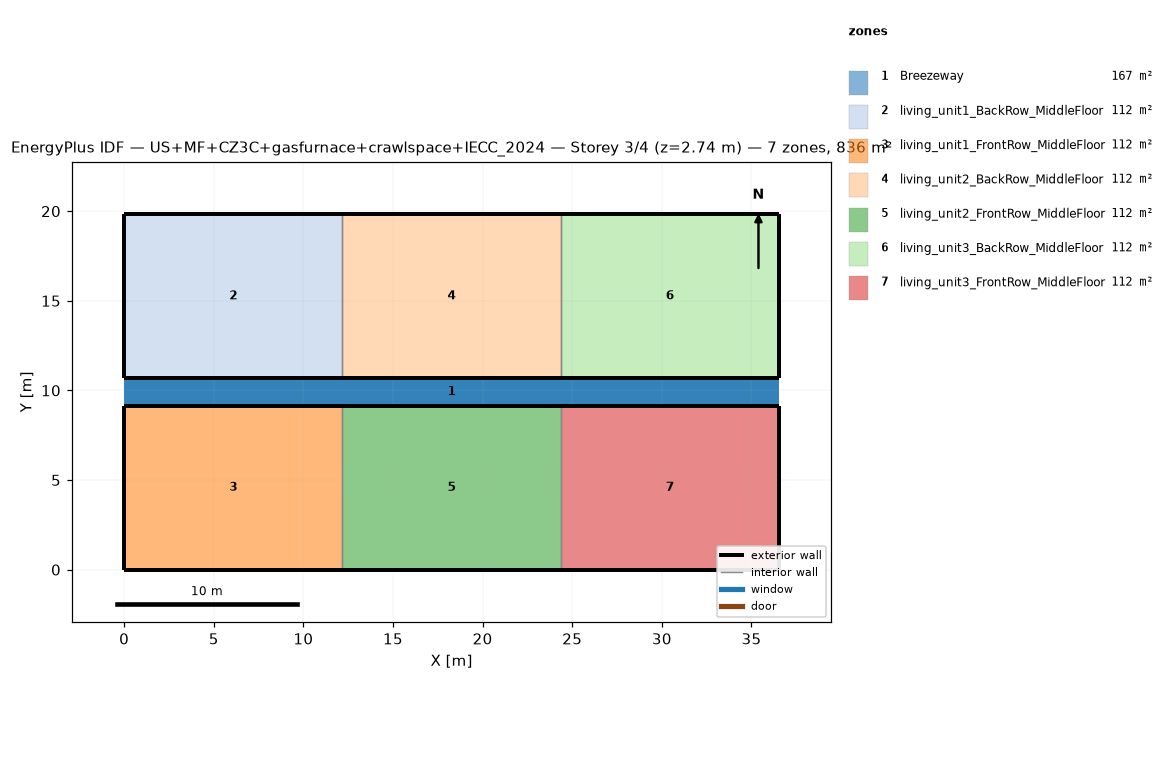
=== STOREY PLAN SPEC (per zone: floor XY polygon, exterior-wall plan segments, windows/doors) ===
zone 1: Breezeway  (167.0 m²)
  floor: (36.54, 9.16) (0.00, 9.16) (0.00, 10.68) (36.54, 10.68)
  floor: (36.54, 9.16) (0.00, 9.16) (0.00, 10.68) (36.54, 10.68)
  floor: (36.54, 9.16) (0.00, 9.16) (0.00, 10.68) (36.54, 10.68)
zone 2: living_unit1_BackRow_MiddleFloor  (111.5 m²)
  floor: (12.18, 10.68) (0.00, 10.68) (0.00, 19.84) (12.18, 19.84)
  exterior wall: (0.00, 10.68) – (12.18, 10.68)  [12.2 m]
  exterior wall: (12.18, 19.84) – (0.00, 19.84)  [12.2 m]
  exterior wall: (0.00, 19.84) – (0.00, 10.68)  [9.2 m]
  interior walls: 1
zone 3: living_unit1_FrontRow_MiddleFloor  (111.5 m²)
  floor: (12.18, 0.00) (0.00, 0.00) (0.00, 9.16) (12.18, 9.16)
  exterior wall: (0.00, 0.00) – (12.18, 0.00)  [12.2 m]
  exterior wall: (12.18, 9.16) – (0.00, 9.16)  [12.2 m]
  exterior wall: (0.00, 9.16) – (0.00, 0.00)  [9.2 m]
  interior walls: 1
zone 4: living_unit2_BackRow_MiddleFloor  (111.5 m²)
  floor: (24.36, 10.68) (12.18, 10.68) (12.18, 19.84) (24.36, 19.84)
  exterior wall: (12.18, 10.68) – (24.36, 10.68)  [12.2 m]
  exterior wall: (24.36, 19.84) – (12.18, 19.84)  [12.2 m]
  interior walls: 2
zone 5: living_unit2_FrontRow_MiddleFloor  (111.5 m²)
  floor: (24.36, 0.00) (12.18, 0.00) (12.18, 9.16) (24.36, 9.16)
  exterior wall: (12.18, 0.00) – (24.36, 0.00)  [12.2 m]
  exterior wall: (24.36, 9.16) – (12.18, 9.16)  [12.2 m]
  interior walls: 2
zone 6: living_unit3_BackRow_MiddleFloor  (111.5 m²)
  floor: (36.54, 10.68) (24.36, 10.68) (24.36, 19.84) (36.54, 19.84)
  exterior wall: (24.36, 10.68) – (36.54, 10.68)  [12.2 m]
  exterior wall: (36.54, 10.68) – (36.54, 19.84)  [9.2 m]
  exterior wall: (36.54, 19.84) – (24.36, 19.84)  [12.2 m]
  interior walls: 1
zone 7: living_unit3_FrontRow_MiddleFloor  (111.5 m²)
  floor: (36.54, 0.00) (24.36, 0.00) (24.36, 9.16) (36.54, 9.16)
  exterior wall: (24.36, 0.00) – (36.54, 0.00)  [12.2 m]
  exterior wall: (36.54, 0.00) – (36.54, 9.16)  [9.2 m]
  exterior wall: (36.54, 9.16) – (24.36, 9.16)  [12.2 m]
  interior walls: 1

=== DERIVED (storey summary) ===
Building: US+MF+CZ3C+gasfurnace+crawlspace+IECC_2024
Storey: 3 of 4  (floor level z = 2.74 m)
Storey gross floor area: 836.2 m²
Zones on this storey: 7
  - Breezeway: floor 167.0 m²
  - living_unit1_BackRow_MiddleFloor: floor 111.5 m²; exterior wall 33.5 m (86.9 m²); WWR 0.0%
  - living_unit1_FrontRow_MiddleFloor: floor 111.5 m²; exterior wall 33.5 m (86.9 m²); WWR 0.0%
  - living_unit2_BackRow_MiddleFloor: floor 111.5 m²; exterior wall 24.4 m (63.1 m²); WWR 0.0%
  - living_unit2_FrontRow_MiddleFloor: floor 111.5 m²; exterior wall 24.4 m (63.1 m²); WWR 0.0%
  - living_unit3_BackRow_MiddleFloor: floor 111.5 m²; exterior wall 33.5 m (86.9 m²); WWR 0.0%
  - living_unit3_FrontRow_MiddleFloor: floor 111.5 m²; exterior wall 33.5 m (86.9 m²); WWR 0.0%
Zone adjacency (shared interzone walls):
  - living_unit1_BackRow_MiddleFloor ↔ living_unit2_BackRow_MiddleFloor
  - living_unit1_FrontRow_MiddleFloor ↔ living_unit2_FrontRow_MiddleFloor
  - living_unit2_BackRow_MiddleFloor ↔ living_unit3_BackRow_MiddleFloor
  - living_unit2_FrontRow_MiddleFloor ↔ living_unit3_FrontRow_MiddleFloor